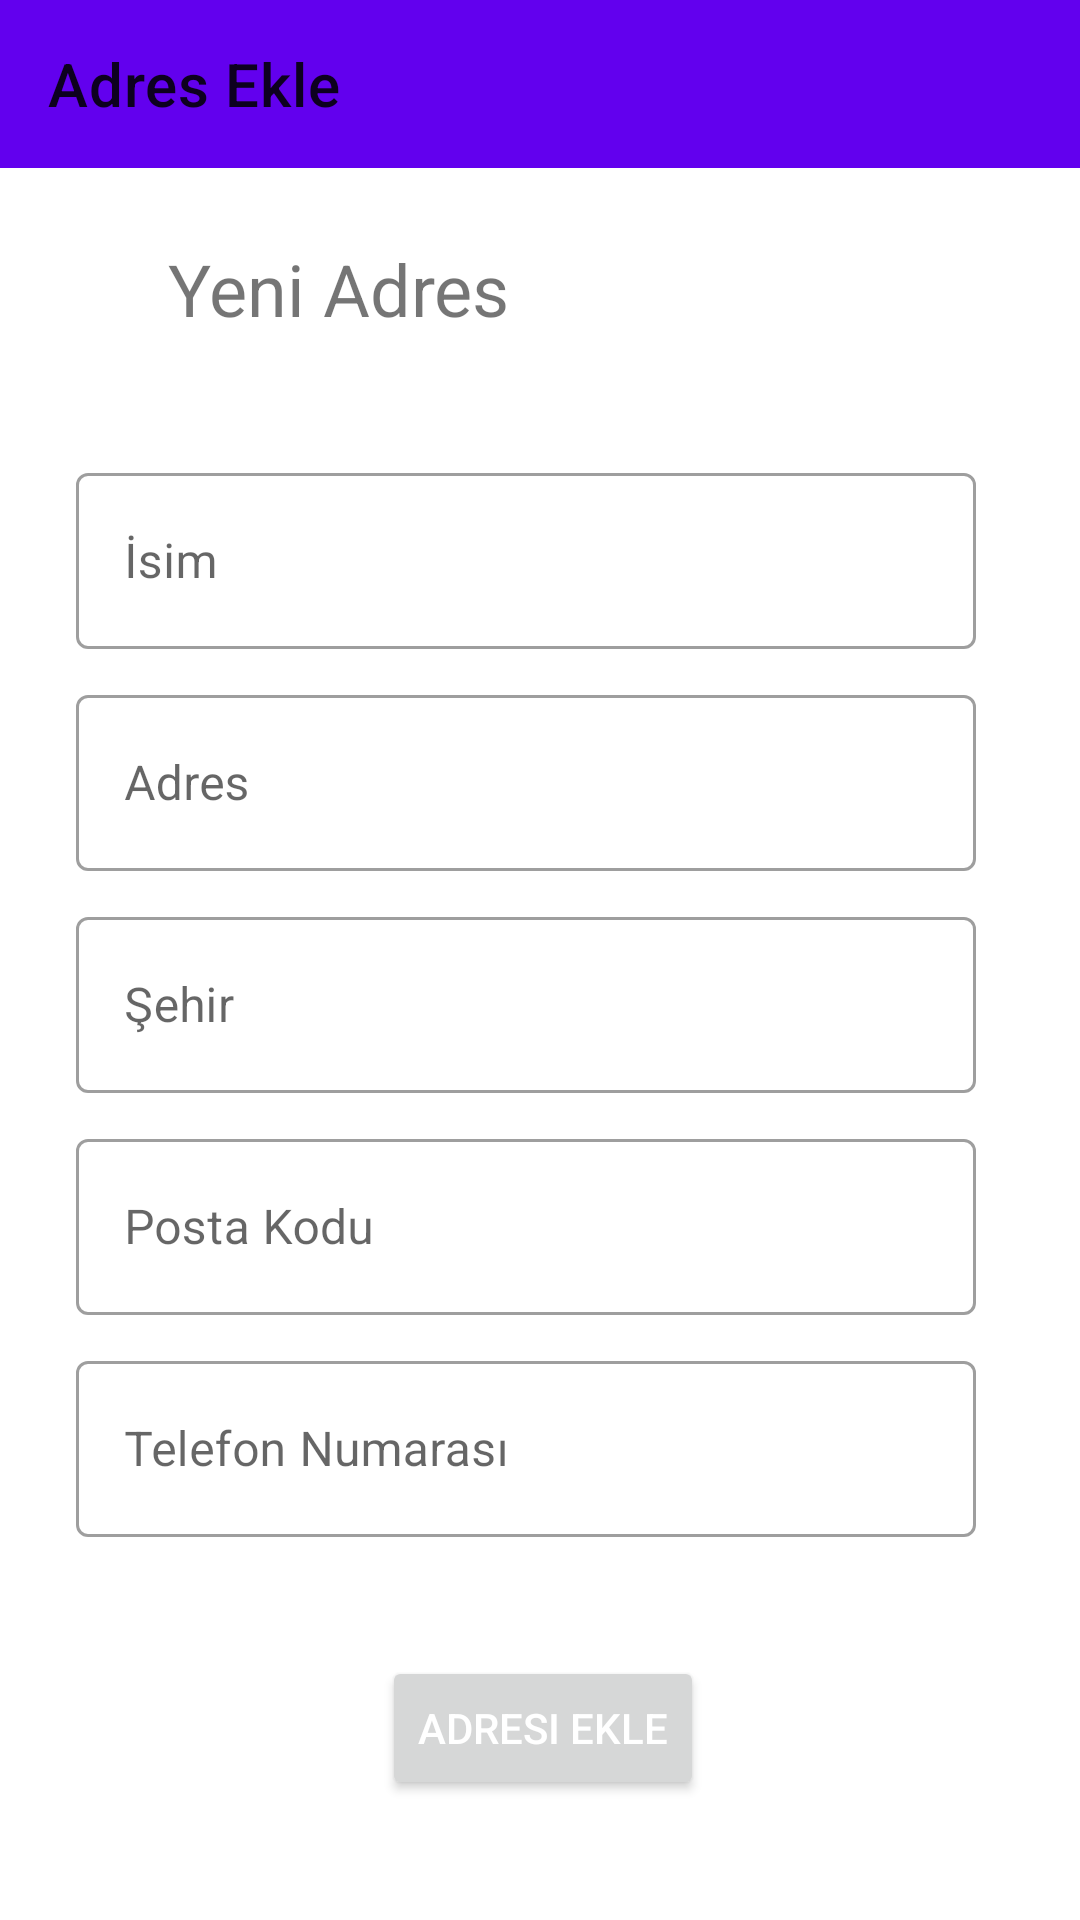

Produce the Android XML layout that renders to this screen, including the resource entries it uses.
<!-- AndroidManifest.xml: application theme Theme.Bitirme -->
<!-- res/layout/activity_add_address.xml -->
<?xml version="1.0" encoding="utf-8"?>
<androidx.constraintlayout.widget.ConstraintLayout xmlns:android="http://schemas.android.com/apk/res/android"
    xmlns:app="http://schemas.android.com/apk/res-auto"
    xmlns:tools="http://schemas.android.com/tools"
    android:layout_width="match_parent"
    android:layout_height="match_parent"
    tools:context=".activities.AddAddressActivity">

    <TextView
        android:id="@+id/textView8"
        android:layout_width="wrap_content"
        android:layout_height="wrap_content"
        android:layout_marginStart="56dp"
        android:layout_marginTop="24dp"
        android:text="Yeni Adres"
        android:textSize="24sp"
        app:layout_constraintStart_toStartOf="parent"
        app:layout_constraintTop_toBottomOf="@+id/add_address_toolbar" />

    <com.google.android.material.textfield.TextInputLayout
        android:id="@+id/textInputLayout3"
        style="@style/Widget.MaterialComponents.TextInputLayout.OutlinedBox"
        android:layout_width="300dp"
        android:layout_height="64dp"
        android:layout_marginTop="40dp"
        android:hint="İsim"
        app:layout_constraintEnd_toEndOf="parent"
        app:layout_constraintHorizontal_bias="0.424"
        app:layout_constraintStart_toStartOf="parent"
        app:layout_constraintTop_toBottomOf="@+id/textView8">

        <EditText
            android:id="@+id/ad_name"
            android:layout_width="match_parent"
            android:layout_height="match_parent"
            android:inputType="text" />

    </com.google.android.material.textfield.TextInputLayout>

    <com.google.android.material.textfield.TextInputLayout
        android:id="@+id/textInputLayout4"
        style="@style/Widget.MaterialComponents.TextInputLayout.OutlinedBox"
        android:layout_width="300dp"
        android:layout_height="64dp"
        android:layout_marginTop="10dp"
        android:hint="Adres"
        app:layout_constraintEnd_toEndOf="parent"
        app:layout_constraintHorizontal_bias="0.424"
        app:layout_constraintStart_toStartOf="parent"
        app:layout_constraintTop_toBottomOf="@+id/textInputLayout3">

        <EditText
            android:id="@+id/ad_address"
            android:layout_width="match_parent"
            android:layout_height="match_parent"
            android:inputType="text" />
    </com.google.android.material.textfield.TextInputLayout>

    <com.google.android.material.textfield.TextInputLayout
        android:id="@+id/textInputLayout5"
        style="@style/Widget.MaterialComponents.TextInputLayout.OutlinedBox"
        android:layout_width="300dp"
        android:layout_height="64dp"
        android:layout_marginTop="10dp"
        android:hint="Şehir"
        app:layout_constraintEnd_toEndOf="parent"
        app:layout_constraintHorizontal_bias="0.424"
        app:layout_constraintStart_toStartOf="parent"
        app:layout_constraintTop_toBottomOf="@+id/textInputLayout4">

        <EditText
            android:id="@+id/ad_city"
            android:layout_width="match_parent"
            android:layout_height="match_parent"
            android:inputType="text" />

    </com.google.android.material.textfield.TextInputLayout>

    <com.google.android.material.textfield.TextInputLayout
        android:id="@+id/textInputLayout6"
        style="@style/Widget.MaterialComponents.TextInputLayout.OutlinedBox"
        android:layout_width="300dp"
        android:layout_height="64dp"
        android:layout_marginTop="10dp"
        android:hint="Posta Kodu"
        app:layout_constraintEnd_toEndOf="parent"
        app:layout_constraintHorizontal_bias="0.424"
        app:layout_constraintStart_toStartOf="parent"
        app:layout_constraintTop_toBottomOf="@+id/textInputLayout5">

        <EditText
            android:id="@+id/ad_code"
            android:layout_width="match_parent"
            android:layout_height="match_parent"
            android:inputType="number" />
    </com.google.android.material.textfield.TextInputLayout>

    <com.google.android.material.textfield.TextInputLayout
        style="@style/Widget.MaterialComponents.TextInputLayout.OutlinedBox"
        android:layout_width="300dp"
        android:layout_height="64dp"
        android:layout_marginTop="10dp"
        android:hint="Telefon Numarası"
        app:layout_constraintEnd_toEndOf="parent"
        app:layout_constraintHorizontal_bias="0.424"
        app:layout_constraintStart_toStartOf="parent"
        app:layout_constraintTop_toBottomOf="@+id/textInputLayout6">

        <EditText
            android:id="@+id/ad_phone"
            android:layout_width="match_parent"
            android:layout_height="match_parent"
            android:inputType="number" />
    </com.google.android.material.textfield.TextInputLayout>

    <Button
        android:id="@+id/ad_add_address"
        android:layout_width="wrap_content"
        android:layout_height="wrap_content"
        android:layout_marginBottom="40dp"

        android:text="Adresi Ekle"
        android:textColor="@android:color/white"
        app:layout_constraintBottom_toBottomOf="parent"
        app:layout_constraintEnd_toEndOf="parent"
        app:layout_constraintHorizontal_bias="0.504"
        app:layout_constraintStart_toStartOf="parent" />

    <androidx.appcompat.widget.Toolbar
        android:id="@+id/add_address_toolbar"
        android:layout_width="match_parent"
        android:layout_height="wrap_content"
        android:background="#FF6200EE"
        app:title="Adres Ekle"
        android:minHeight="?attr/actionBarSize"
        android:theme="?attr/actionBarTheme"
        app:layout_constraintEnd_toEndOf="parent"
        app:layout_constraintStart_toStartOf="parent"
        app:layout_constraintTop_toTopOf="parent" />

</androidx.constraintlayout.widget.ConstraintLayout>
<!-- resources referenced by this layout -->
<resources>
  <style name="Theme.Bitirme" parent="Theme.MaterialComponents.DayNight.NoActionBar">
          
          <item name="colorPrimary">@color/purple_500</item>
          <item name="colorPrimaryVariant">@color/purple_700</item>
          <item name="colorOnPrimary">@color/white</item>
          
          <item name="colorSecondary">@color/teal_200</item>
          <item name="colorSecondaryVariant">@color/teal_700</item>
          <item name="colorOnSecondary">@color/black</item>
          
          <item name="android:statusBarColor">?attr/colorPrimaryVariant</item>
          
      </style>
  <!-- not gathered from this repository: default colours our renderer supplied (Android Studio template values) -->
  <color name="purple_500">#FF6200EE</color>
  <color name="purple_700">#FF3700B3</color>
  <color name="teal_200">#FF03DAC5</color>
  <color name="teal_700">#FF018786</color>
  <color name="black">#FF000000</color>
  <color name="white">#FFFFFFFF</color>
</resources>
